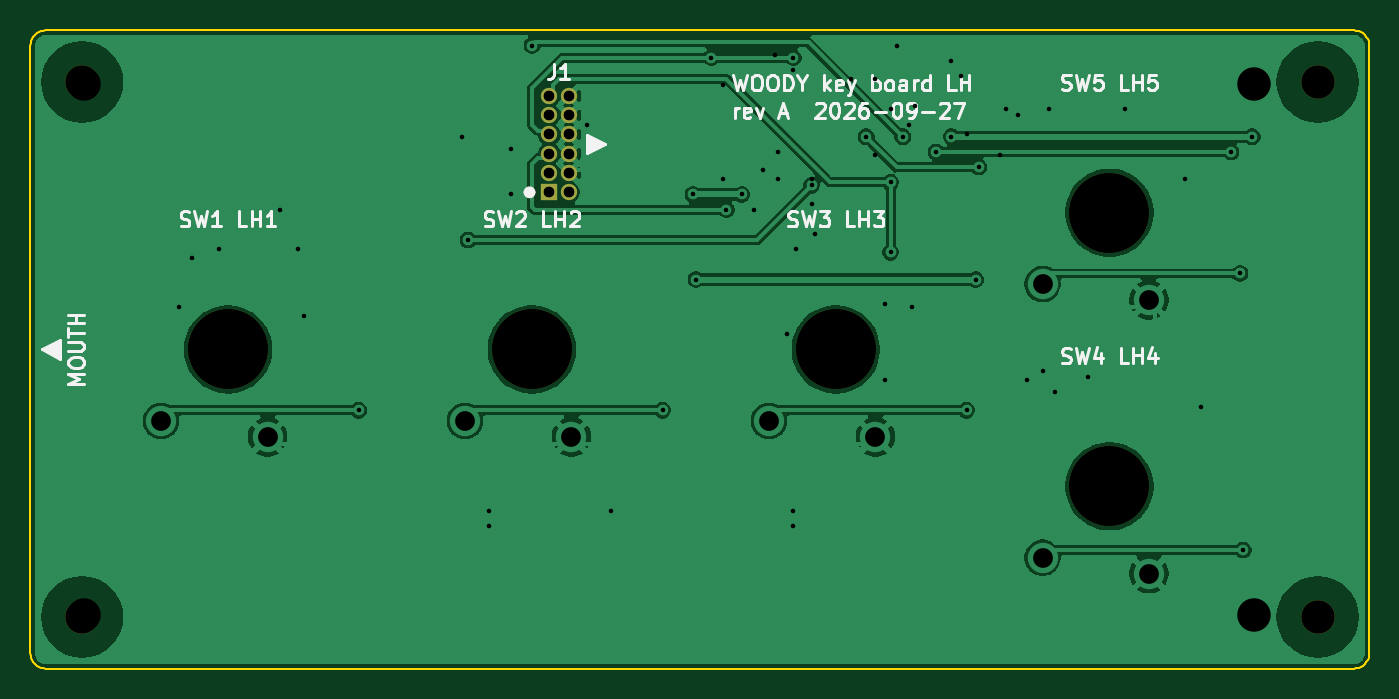
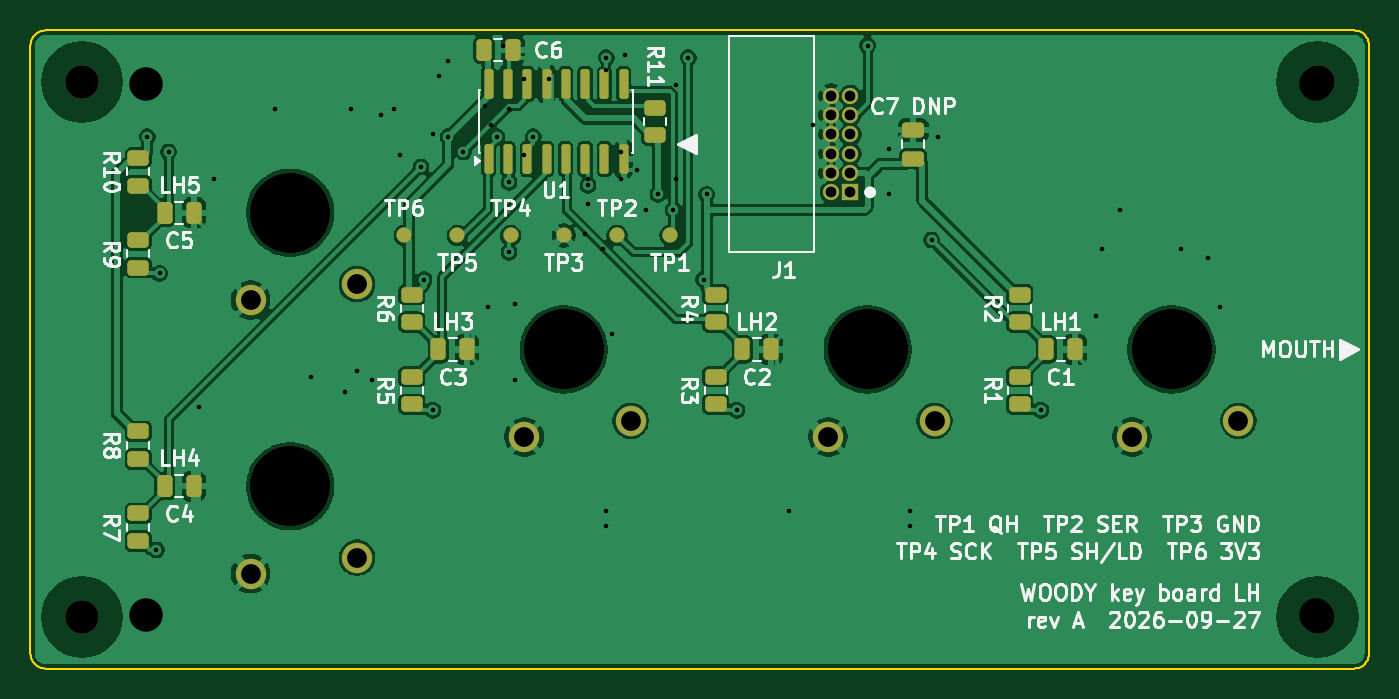
Circuit board: 12 layer files. Board 88.1 x 42.0 mm.
- bottom_copper: key-board-lh-B_Cu.gbr (148573 bytes)
- bottom_mask: key-board-lh-B_Mask.gbr (4787 bytes)
- paste: key-board-lh-B_Paste.gbr (3289 bytes)
- bottom_silk: key-board-lh-B_Silkscreen.gbr (73964 bytes)
- outline: key-board-lh-Edge_Cuts.gbr (2766 bytes)
- top_copper: key-board-lh-F_Cu.gbr (76987 bytes)
- top_mask: key-board-lh-F_Mask.gbr (1323 bytes)
- paste: key-board-lh-F_Paste.gbr (492 bytes)
- top_silk: key-board-lh-F_Silkscreen.gbr (29656 bytes)
- drill: key-board-lh-NPTH.drl (563 bytes)
- drill: key-board-lh-PTH.drl (1264 bytes)
- drill: key-board-lh.drl (1688 bytes)

=== bottom_copper: key-board-lh-B_Cu.gbr (148573 bytes, source omitted) ===
=== bottom_mask: key-board-lh-B_Mask.gbr ===
%TF.GenerationSoftware,KiCad,Pcbnew,9.0.9-9.0.9~ubuntu24.04.1*%
%TF.CreationDate,2026-09-28T00:45:41+00:00*%
%TF.ProjectId,key-board-lh,6b65792d-626f-4617-9264-2d6c682e6b69,A*%
%TF.SameCoordinates,Original*%
%TF.FileFunction,Soldermask,Bot*%
%TF.FilePolarity,Negative*%
%FSLAX46Y46*%
G04 Gerber Fmt 4.6, Leading zero omitted, Abs format (unit mm)*
G04 Created by KiCad (PCBNEW 9.0.9-9.0.9~ubuntu24.04.1) date 2026-09-28 00:45:41*
%MOMM*%
%LPD*%
G01*
G04 APERTURE LIST*
G04 Aperture macros list*
%AMRoundRect*
0 Rectangle with rounded corners*
0 $1 Rounding radius*
0 $2 $3 $4 $5 $6 $7 $8 $9 X,Y pos of 4 corners*
0 Add a 4 corners polygon primitive as box body*
4,1,4,$2,$3,$4,$5,$6,$7,$8,$9,$2,$3,0*
0 Add four circle primitives for the rounded corners*
1,1,$1+$1,$2,$3*
1,1,$1+$1,$4,$5*
1,1,$1+$1,$6,$7*
1,1,$1+$1,$8,$9*
0 Add four rect primitives between the rounded corners*
20,1,$1+$1,$2,$3,$4,$5,0*
20,1,$1+$1,$4,$5,$6,$7,0*
20,1,$1+$1,$6,$7,$8,$9,0*
20,1,$1+$1,$8,$9,$2,$3,0*%
G04 Aperture macros list end*
%ADD10C,5.250000*%
%ADD11C,2.000000*%
%ADD12RoundRect,0.250000X-0.450000X0.262500X-0.450000X-0.262500X0.450000X-0.262500X0.450000X0.262500X0*%
%ADD13C,2.200000*%
%ADD14C,1.000000*%
%ADD15RoundRect,0.150000X0.150000X-0.825000X0.150000X0.825000X-0.150000X0.825000X-0.150000X-0.825000X0*%
%ADD16RoundRect,0.250000X0.450000X-0.262500X0.450000X0.262500X-0.450000X0.262500X-0.450000X-0.262500X0*%
%ADD17RoundRect,0.250000X0.250000X0.475000X-0.250000X0.475000X-0.250000X-0.475000X0.250000X-0.475000X0*%
%ADD18R,1.070000X1.070000*%
%ADD19C,1.070000*%
%ADD20RoundRect,0.250000X0.475000X-0.250000X0.475000X0.250000X-0.475000X0.250000X-0.475000X-0.250000X0*%
G04 APERTURE END LIST*
D10*
%TO.C,SW5*%
X168000000Y-112500000D03*
D11*
X163600000Y-117200000D03*
X170600000Y-118250000D03*
%TD*%
D10*
%TO.C,SW3*%
X150000000Y-121500000D03*
D11*
X145600000Y-126200000D03*
X152600000Y-127250000D03*
%TD*%
D10*
%TO.C,SW2*%
X130000000Y-121500000D03*
D11*
X125600000Y-126200000D03*
X132600000Y-127250000D03*
%TD*%
D10*
%TO.C,SW4*%
X168000000Y-130500000D03*
D11*
X163600000Y-135200000D03*
X170600000Y-136250000D03*
%TD*%
D10*
%TO.C,SW1*%
X110000000Y-121500000D03*
D11*
X105600000Y-126200000D03*
X112600000Y-127250000D03*
%TD*%
D12*
%TO.C,R3*%
X140000000Y-123287500D03*
X140000000Y-125112500D03*
%TD*%
%TO.C,R1*%
X120000000Y-123287500D03*
X120000000Y-125112500D03*
%TD*%
D13*
%TO.C,H2*%
X100400000Y-103900000D03*
%TD*%
%TO.C,H4*%
X181700000Y-103900000D03*
%TD*%
D14*
%TO.C,TP3*%
X150000000Y-114000000D03*
%TD*%
D12*
%TO.C,R7*%
X178000000Y-132287499D03*
X178000000Y-134112499D03*
%TD*%
D14*
%TO.C,TP6*%
X160500000Y-114000000D03*
%TD*%
D12*
%TO.C,R9*%
X178000000Y-114287500D03*
X178000000Y-116112500D03*
%TD*%
D13*
%TO.C,H3*%
X181700000Y-139100000D03*
%TD*%
D12*
%TO.C,R10*%
X178000000Y-108887500D03*
X178000000Y-110712500D03*
%TD*%
D15*
%TO.C,U1*%
X154945000Y-108975000D03*
X153675000Y-108975000D03*
X152405000Y-108975000D03*
X151135000Y-108975000D03*
X149865000Y-108975000D03*
X148595000Y-108975000D03*
X147325000Y-108975000D03*
X146055000Y-108975000D03*
X146055000Y-104025000D03*
X147325000Y-104025000D03*
X148595000Y-104025000D03*
X149865000Y-104025000D03*
X151135000Y-104025000D03*
X152405000Y-104025000D03*
X153675000Y-104025000D03*
X154945000Y-104025000D03*
%TD*%
D14*
%TO.C,TP2*%
X146500000Y-114000000D03*
%TD*%
D16*
%TO.C,R11*%
X144000000Y-107412500D03*
X144000000Y-105587500D03*
%TD*%
D17*
%TO.C,C6*%
X155250000Y-101800000D03*
X153350000Y-101800000D03*
%TD*%
D13*
%TO.C,H1*%
X100400000Y-139100000D03*
%TD*%
D12*
%TO.C,R5*%
X160000000Y-123287500D03*
X160000000Y-125112500D03*
%TD*%
D18*
%TO.C,J1*%
X131140000Y-111160000D03*
D19*
X132410000Y-111160000D03*
X131140000Y-109890000D03*
X132410000Y-109890000D03*
X131140000Y-108620000D03*
X132410000Y-108620000D03*
X131140000Y-107350000D03*
X132410000Y-107350000D03*
X131140000Y-106080000D03*
X132410000Y-106080000D03*
X131140000Y-104810000D03*
X132410000Y-104810000D03*
%TD*%
D12*
%TO.C,R4*%
X140000000Y-117887500D03*
X140000000Y-119712500D03*
%TD*%
D20*
%TO.C,C7*%
X127000000Y-108950000D03*
X127000000Y-107050000D03*
%TD*%
D17*
%TO.C,C5*%
X176250000Y-112500000D03*
X174350000Y-112500000D03*
%TD*%
%TO.C,C2*%
X138250000Y-121500000D03*
X136350000Y-121500000D03*
%TD*%
%TO.C,C3*%
X158250000Y-121500000D03*
X156350000Y-121500000D03*
%TD*%
D14*
%TO.C,TP5*%
X157000000Y-114000000D03*
%TD*%
D12*
%TO.C,R2*%
X120000000Y-117887500D03*
X120000000Y-119712500D03*
%TD*%
%TO.C,R6*%
X160000000Y-117887500D03*
X160000000Y-119712500D03*
%TD*%
D17*
%TO.C,C1*%
X118250000Y-121500000D03*
X116350000Y-121500000D03*
%TD*%
D14*
%TO.C,TP4*%
X153500000Y-114000000D03*
%TD*%
%TO.C,TP1*%
X143000000Y-114000000D03*
%TD*%
D17*
%TO.C,C4*%
X176250000Y-130500000D03*
X174350000Y-130500000D03*
%TD*%
D12*
%TO.C,R8*%
X178000000Y-126887500D03*
X178000000Y-128712500D03*
%TD*%
M02*

=== paste: key-board-lh-B_Paste.gbr (3289 bytes, source withheld) ===
=== bottom_silk: key-board-lh-B_Silkscreen.gbr (73964 bytes, source omitted) ===
=== outline: key-board-lh-Edge_Cuts.gbr ===
%TF.GenerationSoftware,KiCad,Pcbnew,9.0.9-9.0.9~ubuntu24.04.1*%
%TF.CreationDate,2026-09-28T00:45:41+00:00*%
%TF.ProjectId,key-board-lh,6b65792d-626f-4617-9264-2d6c682e6b69,A*%
%TF.SameCoordinates,Original*%
%TF.FileFunction,Profile,NP*%
%FSLAX46Y46*%
G04 Gerber Fmt 4.6, Leading zero omitted, Abs format (unit mm)*
G04 Created by KiCad (PCBNEW 9.0.9-9.0.9~ubuntu24.04.1) date 2026-09-28 00:45:41*
%MOMM*%
%LPD*%
G01*
G04 APERTURE LIST*
%TA.AperFunction,Profile*%
%ADD10C,0.100000*%
%TD*%
G04 APERTURE END LIST*
D10*
X97000000Y-101500000D02*
X97000000Y-141500000D01*
X97000000Y-141500000D02*
X97012300Y-141656430D01*
X97012300Y-101343600D02*
X97000000Y-101500000D01*
X97012300Y-141656430D02*
X97049000Y-141809020D01*
X97049000Y-101191000D02*
X97012300Y-101343600D01*
X97049000Y-141809020D02*
X97109000Y-141953990D01*
X97109000Y-101045999D02*
X97049000Y-101191000D01*
X97109000Y-141953990D02*
X97191000Y-142087780D01*
X97191000Y-100912200D02*
X97109000Y-101045999D01*
X97191000Y-142087780D02*
X97292900Y-142207110D01*
X97292900Y-100792900D02*
X97191000Y-100912200D01*
X97292900Y-142207110D02*
X97412200Y-142309020D01*
X97412200Y-100691000D02*
X97292900Y-100792900D01*
X97412200Y-142309020D02*
X97545999Y-142391010D01*
X97545999Y-100609000D02*
X97412200Y-100691000D01*
X97545999Y-142391010D02*
X97691000Y-142451050D01*
X97691000Y-100549000D02*
X97545999Y-100609000D01*
X97691000Y-142451050D02*
X97843600Y-142487690D01*
X97843600Y-100512300D02*
X97691000Y-100549000D01*
X97843600Y-142487690D02*
X98000000Y-142500000D01*
X98000000Y-100500000D02*
X97843600Y-100512300D01*
X98000000Y-142500000D02*
X184100000Y-142500000D01*
X184100000Y-100500000D02*
X98000000Y-100500000D01*
X184100000Y-142500000D02*
X184256000Y-142487690D01*
X184256000Y-100512300D02*
X184100000Y-100500000D01*
X184256000Y-142487690D02*
X184409000Y-142451050D01*
X184409000Y-100549000D02*
X184256000Y-100512300D01*
X184409000Y-142451050D02*
X184554000Y-142391010D01*
X184554000Y-100609000D02*
X184409000Y-100549000D01*
X184554000Y-142391010D02*
X184688000Y-142309020D01*
X184688000Y-100691000D02*
X184554000Y-100609000D01*
X184688000Y-142309020D02*
X184807000Y-142207110D01*
X184807000Y-100792900D02*
X184688000Y-100691000D01*
X184807000Y-142207110D02*
X184909000Y-142087780D01*
X184909000Y-100912200D02*
X184807000Y-100792900D01*
X184909000Y-142087780D02*
X184991000Y-141953990D01*
X184991000Y-101045999D02*
X184909000Y-100912200D01*
X184991000Y-141953990D02*
X185051000Y-141809020D01*
X185051000Y-101191000D02*
X184991000Y-101045999D01*
X185051000Y-141809020D02*
X185088000Y-141656430D01*
X185088000Y-101343600D02*
X185051000Y-101191000D01*
X185088000Y-141656430D02*
X185100000Y-141500000D01*
X185100000Y-101500000D02*
X185088000Y-101343600D01*
X185100000Y-141500000D02*
X185100000Y-101500000D01*
M02*

=== top_copper: key-board-lh-F_Cu.gbr (76987 bytes, source omitted) ===
=== top_mask: key-board-lh-F_Mask.gbr ===
%TF.GenerationSoftware,KiCad,Pcbnew,9.0.9-9.0.9~ubuntu24.04.1*%
%TF.CreationDate,2026-09-28T00:45:41+00:00*%
%TF.ProjectId,key-board-lh,6b65792d-626f-4617-9264-2d6c682e6b69,A*%
%TF.SameCoordinates,Original*%
%TF.FileFunction,Soldermask,Top*%
%TF.FilePolarity,Negative*%
%FSLAX46Y46*%
G04 Gerber Fmt 4.6, Leading zero omitted, Abs format (unit mm)*
G04 Created by KiCad (PCBNEW 9.0.9-9.0.9~ubuntu24.04.1) date 2026-09-28 00:45:41*
%MOMM*%
%LPD*%
G01*
G04 APERTURE LIST*
%ADD10C,5.250000*%
%ADD11C,2.200000*%
%ADD12R,1.070000X1.070000*%
%ADD13C,1.070000*%
G04 APERTURE END LIST*
D10*
%TO.C,SW5*%
X168000000Y-112500000D03*
%TD*%
%TO.C,SW3*%
X150000000Y-121500000D03*
%TD*%
%TO.C,SW2*%
X130000000Y-121500000D03*
%TD*%
%TO.C,SW4*%
X168000000Y-130500000D03*
%TD*%
%TO.C,SW1*%
X110000000Y-121500000D03*
%TD*%
D11*
%TO.C,H2*%
X100400000Y-103900000D03*
%TD*%
%TO.C,H4*%
X181700000Y-103900000D03*
%TD*%
%TO.C,H3*%
X181700000Y-139100000D03*
%TD*%
%TO.C,H1*%
X100400000Y-139100000D03*
%TD*%
D12*
%TO.C,J1*%
X131140000Y-111160000D03*
D13*
X132410000Y-111160000D03*
X131140000Y-109890000D03*
X132410000Y-109890000D03*
X131140000Y-108620000D03*
X132410000Y-108620000D03*
X131140000Y-107350000D03*
X132410000Y-107350000D03*
X131140000Y-106080000D03*
X132410000Y-106080000D03*
X131140000Y-104810000D03*
X132410000Y-104810000D03*
%TD*%
M02*

=== paste: key-board-lh-F_Paste.gbr ===
%TF.GenerationSoftware,KiCad,Pcbnew,9.0.9-9.0.9~ubuntu24.04.1*%
%TF.CreationDate,2026-09-28T00:45:41+00:00*%
%TF.ProjectId,key-board-lh,6b65792d-626f-4617-9264-2d6c682e6b69,A*%
%TF.SameCoordinates,Original*%
%TF.FileFunction,Paste,Top*%
%TF.FilePolarity,Positive*%
%FSLAX46Y46*%
G04 Gerber Fmt 4.6, Leading zero omitted, Abs format (unit mm)*
G04 Created by KiCad (PCBNEW 9.0.9-9.0.9~ubuntu24.04.1) date 2026-09-28 00:45:41*
%MOMM*%
%LPD*%
G01*
G04 APERTURE LIST*
G04 APERTURE END LIST*
M02*

=== top_silk: key-board-lh-F_Silkscreen.gbr (29656 bytes, source omitted) ===
=== drill: key-board-lh-NPTH.drl ===
M48
; DRILL file {KiCad 9.0.9-9.0.9~ubuntu24.04.1} date 2026-09-28T00:45:41+0000
; FORMAT={-:-/ absolute / metric / decimal}
; #@! TF.CreationDate,2026-09-28T00:45:41+00:00
; #@! TF.GenerationSoftware,Kicad,Pcbnew,9.0.9-9.0.9~ubuntu24.04.1
; #@! TF.FileFunction,NonPlated,1,2,NPTH
FMAT,2
METRIC
; #@! TA.AperFunction,NonPlated,NPTH,ComponentDrill
T1C2.200
; #@! TA.AperFunction,NonPlated,NPTH,ComponentDrill
T2C5.250
%
G90
G05
T1
X100.4Y-103.9
X100.4Y-139.1
X181.7Y-103.9
X181.7Y-139.1
T2
X110.0Y-121.5
X130.0Y-121.5
X150.0Y-121.5
X168.0Y-112.5
X168.0Y-130.5
M30

=== drill: key-board-lh-PTH.drl ===
M48
; DRILL file {KiCad 9.0.9-9.0.9~ubuntu24.04.1} date 2026-09-28T00:45:41+0000
; FORMAT={-:-/ absolute / metric / decimal}
; #@! TF.CreationDate,2026-09-28T00:45:41+00:00
; #@! TF.GenerationSoftware,Kicad,Pcbnew,9.0.9-9.0.9~ubuntu24.04.1
; #@! TF.FileFunction,Plated,1,2,PTH
FMAT,2
METRIC
; #@! TA.AperFunction,Plated,PTH,ViaDrill
T1C0.300
; #@! TA.AperFunction,Plated,PTH,ComponentDrill
T2C0.700
; #@! TA.AperFunction,Plated,PTH,ComponentDrill
T3C1.300
%
G90
G05
T1
X115.0Y-119.3
X118.6Y-125.5
X125.4Y-107.5
X125.8Y-114.3
X128.6Y-108.3
X128.6Y-111.3
X130.0Y-101.5
X138.6Y-125.5
X140.6Y-111.3
X140.8Y-116.9
X141.8Y-102.3
X142.8Y-112.3
X143.8Y-111.3
X145.2Y-109.7
X147.2Y-102.3
X148.4Y-110.7
X152.0Y-107.5
X153.6Y-110.5
X153.6Y-115.1
X154.4Y-107.5
X155.0Y-118.7
X156.6Y-108.5
X157.6Y-107.5
X158.6Y-125.5
X159.2Y-116.9
X159.4Y-109.5
X173.0Y-110.3
X174.0Y-125.3
X176.0Y-108.5
X176.6Y-116.5
X176.8Y-134.7
X177.4Y-107.5
T2
X131.14Y-104.81
X131.14Y-106.08
X131.14Y-107.35
X131.14Y-108.62
X131.14Y-109.89
X131.14Y-111.16
X132.41Y-104.81
X132.41Y-106.08
X132.41Y-107.35
X132.41Y-108.62
X132.41Y-109.89
X132.41Y-111.16
T3
X105.6Y-126.2
X112.6Y-127.25
X125.6Y-126.2
X132.6Y-127.25
X145.6Y-126.2
X152.6Y-127.25
X163.6Y-117.2
X163.6Y-135.2
X170.6Y-118.25
X170.6Y-136.25
M30

=== drill: key-board-lh.drl ===
M48
; DRILL file {KiCad 9.0.9-9.0.9~ubuntu24.04.1} date 2026-09-27T14:39:15+0000
; FORMAT={-:-/ absolute / metric / decimal}
; #@! TF.CreationDate,2026-09-27T14:39:15+00:00
; #@! TF.GenerationSoftware,Kicad,Pcbnew,9.0.9-9.0.9~ubuntu24.04.1
; #@! TF.FileFunction,MixedPlating,1,2
FMAT,2
METRIC
; #@! TA.AperFunction,Plated,PTH,ViaDrill
T1C0.300
; #@! TA.AperFunction,Plated,PTH,ComponentDrill
T2C0.650
; #@! TA.AperFunction,Plated,PTH,ComponentDrill
T3C1.200
; #@! TA.AperFunction,NonPlated,NPTH,ComponentDrill
T4C2.200
; #@! TA.AperFunction,NonPlated,NPTH,ComponentDrill
T5C5.250
%
G90
G05
T1
X106.8Y-118.7
X107.6Y-115.5
X109.4Y-114.9
X113.4Y-112.3
X114.6Y-114.9
X127.2Y-132.1
X127.2Y-133.1
X133.6Y-106.7
X135.2Y-132.1
X142.6Y-104.1
X142.6Y-110.3
X144.6Y-112.3
X146.0Y-102.1
X146.2Y-108.5
X146.2Y-110.3
X146.8Y-120.5
X147.2Y-103.1
X147.2Y-132.1
X147.2Y-133.1
X147.4Y-114.9
X148.4Y-110.3
X148.4Y-111.9
X148.6Y-113.9
X151.0Y-103.7
X152.6Y-103.7
X152.6Y-108.7
X153.2Y-118.5
X153.2Y-123.5
X153.6Y-105.7
X154.0Y-101.5
X154.8Y-106.7
X155.2Y-105.5
X157.6Y-102.5
X158.2Y-103.5
X158.6Y-107.3
X160.8Y-108.7
X161.2Y-105.7
X162.0Y-106.1
X162.6Y-123.5
X163.6Y-122.9
X164.0Y-105.7
X164.4Y-124.3
X166.6Y-123.3
X169.0Y-105.7
T2
X131.14Y-104.81
X131.14Y-106.08
X131.14Y-107.35
X131.14Y-108.62
X131.14Y-109.89
X131.14Y-111.16
X132.41Y-104.81
X132.41Y-106.08
X132.41Y-107.35
X132.41Y-108.62
X132.41Y-109.89
X132.41Y-111.16
T3
X105.6Y-126.2
X112.6Y-127.25
X125.6Y-126.2
X132.6Y-127.25
X145.6Y-126.2
X152.6Y-127.25
X163.6Y-117.2
X163.6Y-135.2
X170.6Y-118.25
X170.6Y-136.25
T4
X100.5Y-104.0
X100.5Y-139.0
X177.5Y-104.0
X177.5Y-139.0
T5
X110.0Y-121.5
X130.0Y-121.5
X150.0Y-121.5
X168.0Y-112.5
X168.0Y-130.5
M30
